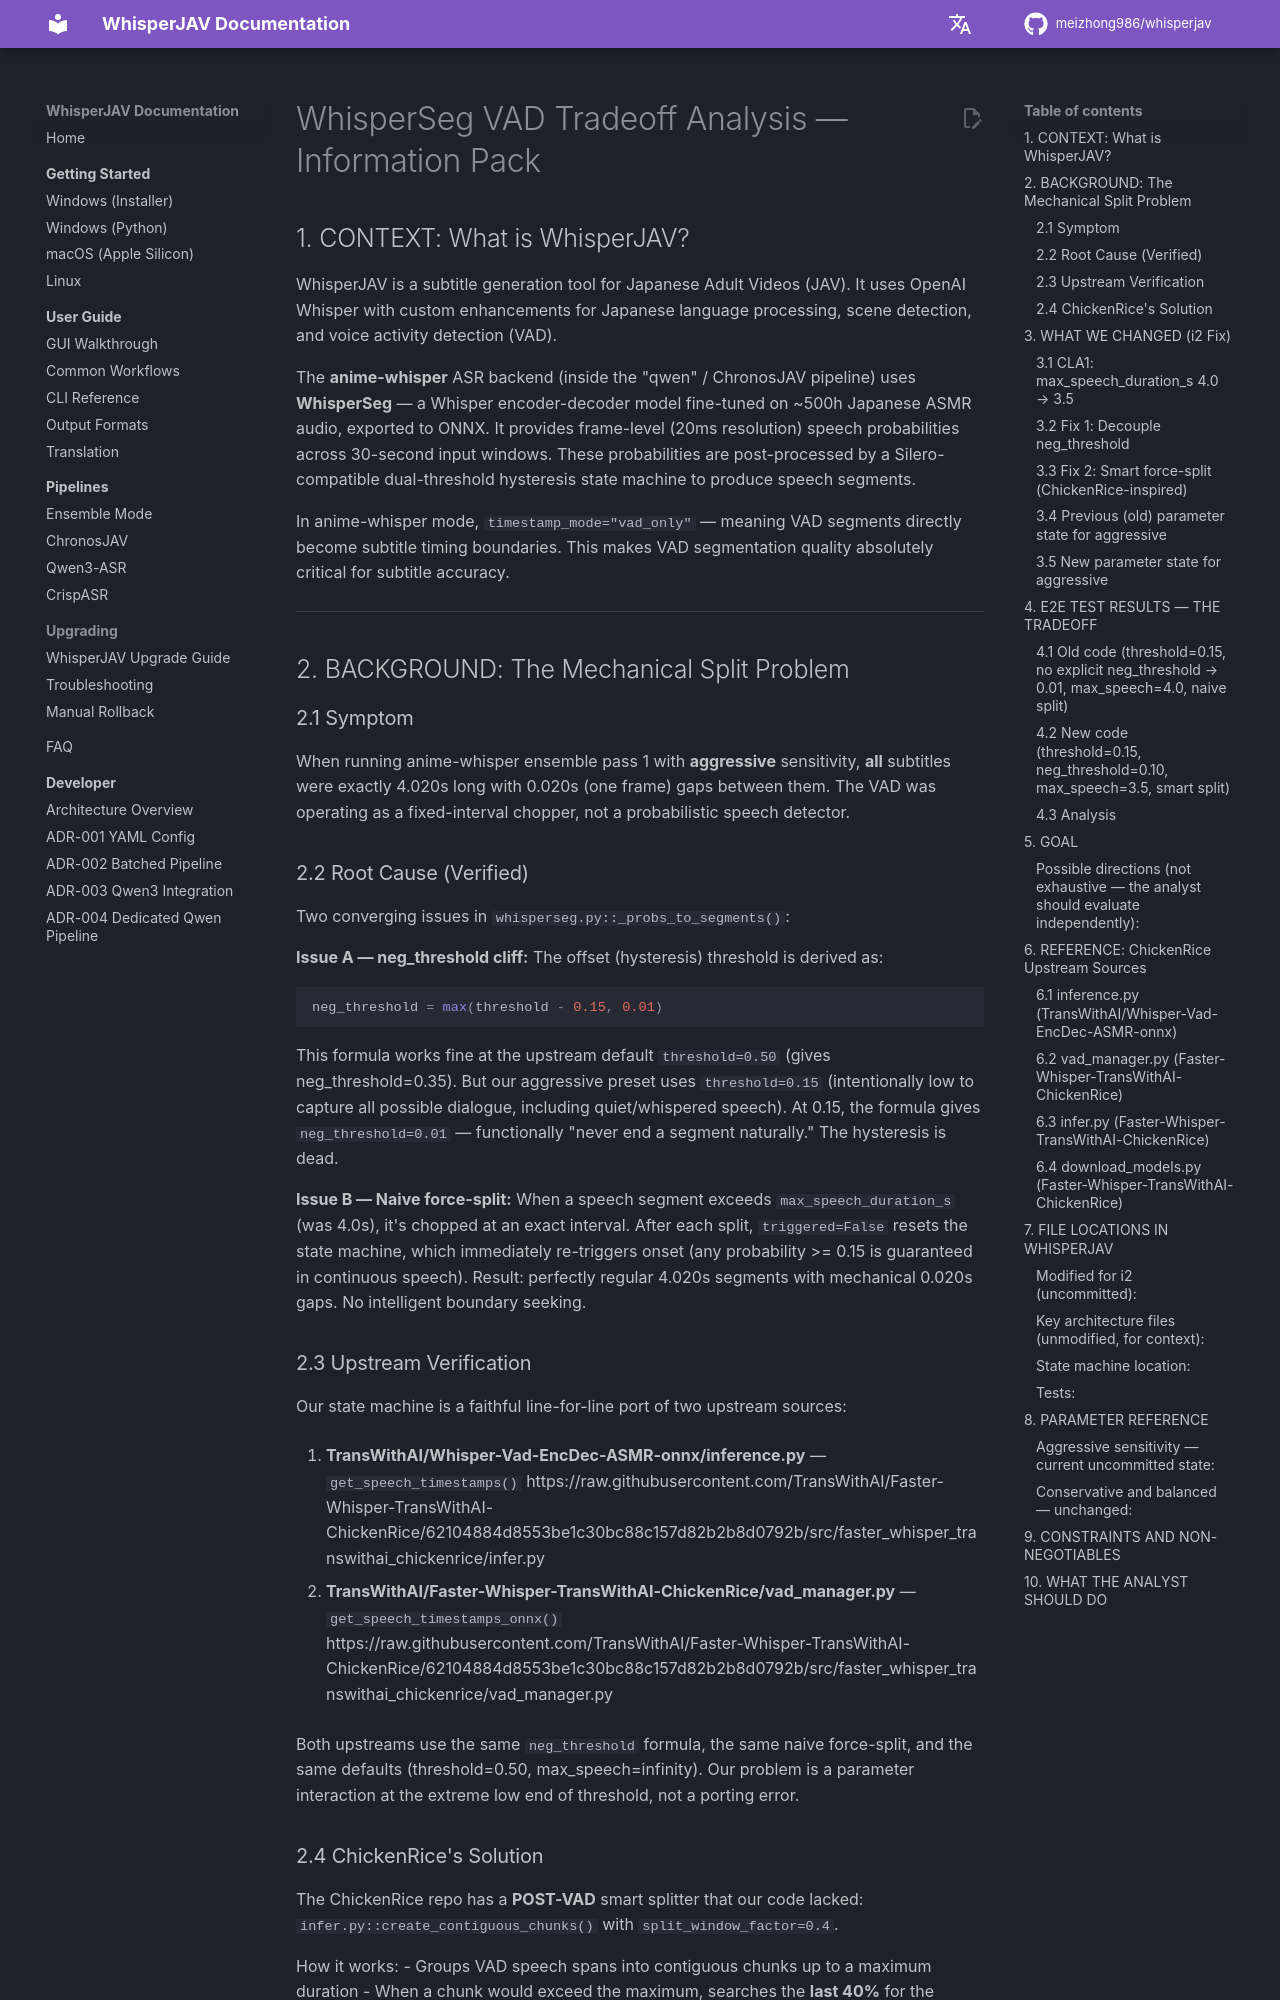

repository: thloml/WhisperJAV · page: architecture/WHISPERSEG_TRADEOFF_INFO_PACK/index.html · generator: mkdocs

# WhisperSeg VAD Tradeoff Analysis — Information Pack

## 1. CONTEXT: What is WhisperJAV?

WhisperJAV is a subtitle generation tool for Japanese Adult Videos (JAV). It uses
OpenAI Whisper with custom enhancements for Japanese language processing, scene
detection, and voice activity detection (VAD).

The **anime-whisper** ASR backend (inside the "qwen" / ChronosJAV pipeline) uses
**WhisperSeg** — a Whisper encoder-decoder model fine-tuned on ~500h Japanese ASMR audio,
exported to ONNX. It provides frame-level (20ms resolution) speech probabilities across
30-second input windows. These probabilities are post-processed by a Silero-compatible
dual-threshold hysteresis state machine to produce speech segments.

In anime-whisper mode, `timestamp_mode="vad_only"` — meaning VAD segments directly
become subtitle timing boundaries. This makes VAD segmentation quality absolutely
critical for subtitle accuracy.

---

## 2. BACKGROUND: The Mechanical Split Problem

### 2.1 Symptom

When running anime-whisper ensemble pass 1 with **aggressive** sensitivity, **all**
subtitles were exactly 4.020s long with 0.020s (one frame) gaps between them. The VAD
was operating as a fixed-interval chopper, not a probabilistic speech detector.

### 2.2 Root Cause (Verified)

Two converging issues in `whisperseg.py::_probs_to_segments()`:

**Issue A — neg_threshold cliff:**
The offset (hysteresis) threshold is derived as:
```python
neg_threshold = max(threshold - 0.15, 0.01)
```
This formula works fine at the upstream default `threshold=0.50` (gives neg_threshold=0.35).
But our aggressive preset uses `threshold=0.15` (intentionally low to capture all possible
dialogue, including quiet/whispered speech). At 0.15, the formula gives
`neg_threshold=0.01` — functionally "never end a segment naturally." The hysteresis is dead.

**Issue B — Naive force-split:**
When a speech segment exceeds `max_speech_duration_s` (was 4.0s), it's chopped at an
exact interval. After each split, `triggered=False` resets the state machine, which
immediately re-triggers onset (any probability >= 0.15 is guaranteed in continuous speech).
Result: perfectly regular 4.020s segments with mechanical 0.020s gaps. No intelligent
boundary seeking.

### 2.3 Upstream Verification

Our state machine is a faithful line-for-line port of two upstream sources:

1. **TransWithAI/Whisper-Vad-EncDec-ASMR-onnx/inference.py** — `get_speech_timestamps()`
https://raw.githubusercontent.com/TransWithAI/Faster-Whisper-TransWithAI-ChickenRice/62104884d8553be1c30bc88c157d82b2b8d0792b/src/faster_whisper_transwithai_chickenrice/infer.py


2. **TransWithAI/Faster-Whisper-TransWithAI-ChickenRice/vad_manager.py** — `get_speech_timestamps_onnx()`
https://raw.githubusercontent.com/TransWithAI/Faster-Whisper-TransWithAI-ChickenRice/62104884d8553be1c30bc88c157d82b2b8d0792b/src/faster_whisper_transwithai_chickenrice/vad_manager.py




Both upstreams use the same `neg_threshold` formula, the same naive force-split, and
the same defaults (threshold=0.50, max_speech=infinity). Our problem is a parameter
interaction at the extreme low end of threshold, not a porting error.
